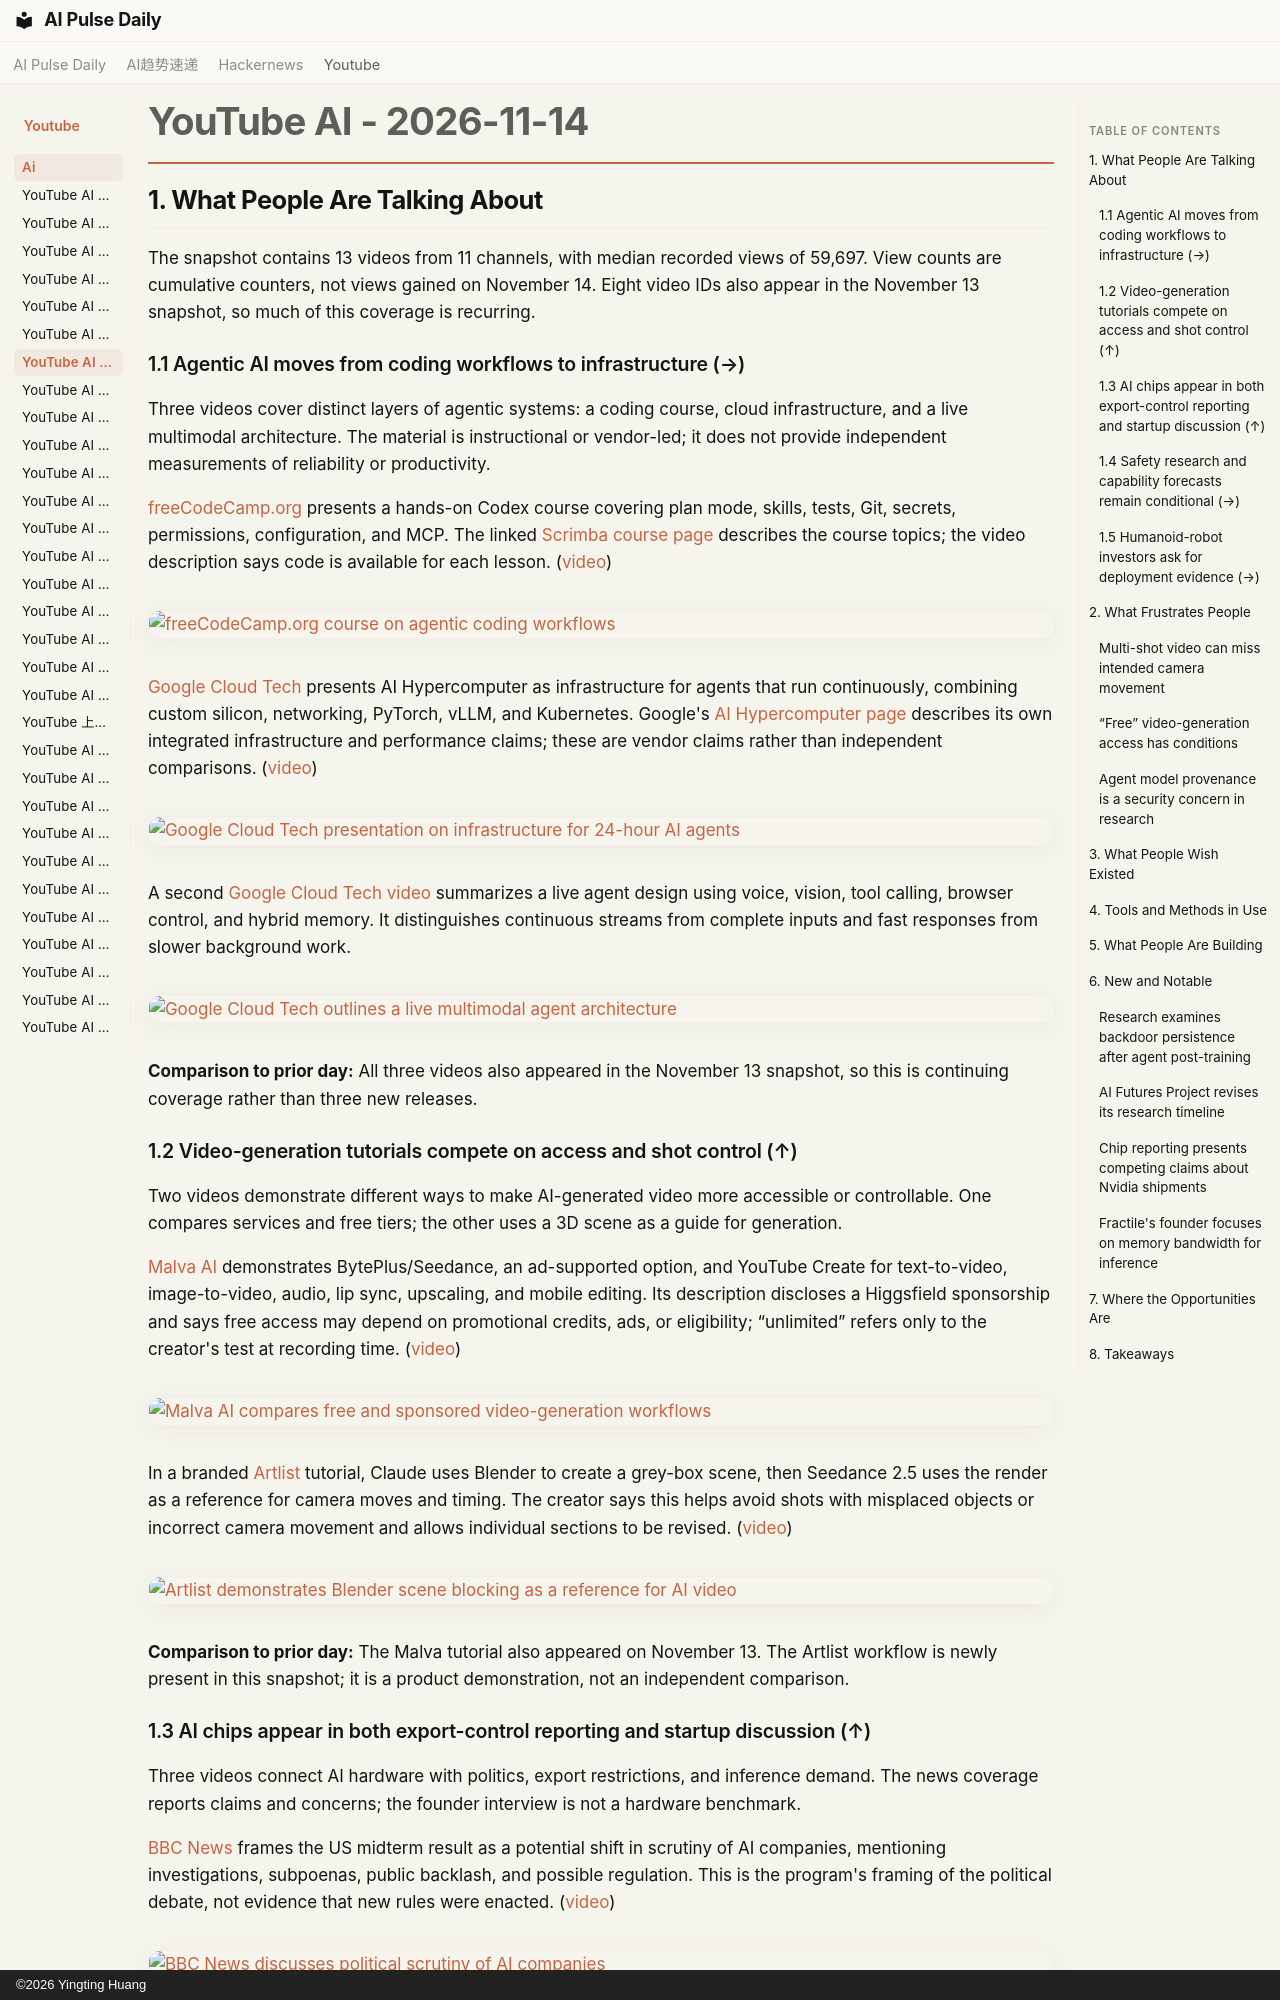

repository: vibewatch/vibewatch.github.io · page: youtube/ai/2026-11-14/index.html · generator: mkdocs · copyright: ©2026 Yingting Huang

# YouTube AI - 2026-11-14

## 1. What People Are Talking About

The snapshot contains 13 videos from 11 channels, with median recorded views of 59,697. View counts are cumulative counters, not views gained on November 14. Eight video IDs also appear in the November 13 snapshot, so much of this coverage is recurring.

### 1.1 Agentic AI moves from coding workflows to infrastructure (→)

Three videos cover distinct layers of agentic systems: a coding course, cloud infrastructure, and a live multimodal architecture. The material is instructional or vendor-led; it does not provide independent measurements of reliability or productivity.

[freeCodeCamp.org](https://www.youtube.com/channel/UC8butISFwT-Wl7EV0hUK0BQ) presents a hands-on Codex course covering plan mode, skills, tests, Git, secrets, permissions, configuration, and MCP. The linked [Scrimba course page](https://scrimba.com/learn-agentic-coding-c0g68l84pg?via=scrimbafcc) describes the course topics; the video description says code is available for each lesson. ([video](https://www.youtube.com/watch?v=ajfQWhGQGLE))

[![freeCodeCamp.org course on agentic coding workflows](https://i.ytimg.com/vi/ajfQWhGQGLE/maxresdefault.jpg)](https://www.youtube.com/watch?v=ajfQWhGQGLE)

[Google Cloud Tech](https://www.youtube.com/channel/UCJS9pqu9BzkAMNTmzNMNhvg) presents AI Hypercomputer as infrastructure for agents that run continuously, combining custom silicon, networking, PyTorch, vLLM, and Kubernetes. Google's [AI Hypercomputer page](https://g.dev/ai/ai-hypercomputer) describes its own integrated infrastructure and performance claims; these are vendor claims rather than independent comparisons. ([video](https://www.youtube.com/watch?v=pabDkNR7jIs))

[![Google Cloud Tech presentation on infrastructure for 24-hour AI agents](https://i.ytimg.com/vi/pabDkNR7jIs/maxresdefault.jpg)](https://www.youtube.com/watch?v=pabDkNR7jIs)

A second [Google Cloud Tech video](https://www.youtube.com/watch?v=gg-gXO0tIUY) summarizes a live agent design using voice, vision, tool calling, browser control, and hybrid memory. It distinguishes continuous streams from complete inputs and fast responses from slower background work.

[![Google Cloud Tech outlines a live multimodal agent architecture](https://i.ytimg.com/vi/gg-gXO0tIUY/maxresdefault.jpg)](https://www.youtube.com/watch?v=gg-gXO0tIUY)

**Comparison to prior day:** All three videos also appeared in the November 13 snapshot, so this is continuing coverage rather than three new releases.

### 1.2 Video-generation tutorials compete on access and shot control (↑)

Two videos demonstrate different ways to make AI-generated video more accessible or controllable. One compares services and free tiers; the other uses a 3D scene as a guide for generation.

[Malva AI](https://www.youtube.com/channel/UCv3ZocWMnZw3aljHs4irOzA) demonstrates BytePlus/Seedance, an ad-supported option, and YouTube Create for text-to-video, image-to-video, audio, lip sync, upscaling, and mobile editing. Its description discloses a Higgsfield sponsorship and says free access may depend on promotional credits, ads, or eligibility; “unlimited” refers only to the creator's test at recording time. ([video](https://www.youtube.com/watch?v=mNsR_KfjZpY))

[![Malva AI compares free and sponsored video-generation workflows](https://i.ytimg.com/vi/mNsR_KfjZpY/maxresdefault.jpg)](https://www.youtube.com/watch?v=mNsR_KfjZpY)

In a branded [Artlist](https://www.youtube.com/channel/UCXNK0IHTX0BoktdtKjqIWoA) tutorial, Claude uses Blender to create a grey-box scene, then Seedance 2.5 uses the render as a reference for camera moves and timing. The creator says this helps avoid shots with misplaced objects or incorrect camera movement and allows individual sections to be revised. ([video](https://www.youtube.com/watch?v=b5RI-tdtyE0))

[![Artlist demonstrates Blender scene blocking as a reference for AI video](https://i.ytimg.com/vi/b5RI-tdtyE0/maxresdefault.jpg)](https://www.youtube.com/watch?v=b5RI-tdtyE0)

**Comparison to prior day:** The Malva tutorial also appeared on November 13. The Artlist workflow is newly present in this snapshot; it is a product demonstration, not an independent comparison.
